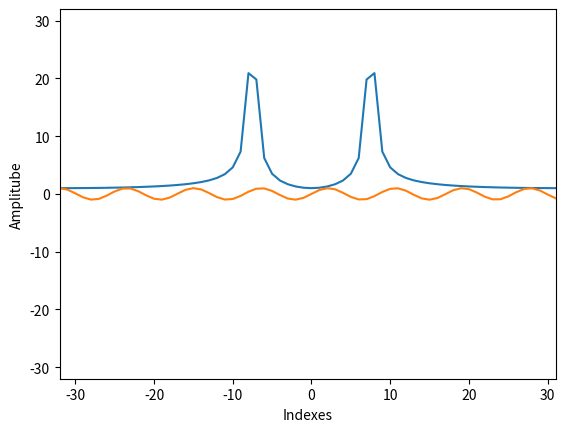

Reproduce this figure in Python.
#DFT implementation for a real sinusoid

import numpy as np
import matplotlib.pyplot as plt

N = 64 #size of signal
fq = 7.5	#frequency/period
x = np.cos(2 * np.pi * fq / N * np.arange(N))

X = np.array([])

nv = np.arange(-N/2, N/2)
kv = np.arange(-N/2, N/2)

for k in kv:
	s = np.exp(1j * 2 * np.pi * k / N * nv)
	X = np.append(X, sum(x * np.conjugate(s)))

#restore original signal from DFT (X)
y = np.array([])
for n in nv:
	s = np.exp(1j * 2 * np.pi * n / N * kv)
	y = np.append(y, 1.0 / N * sum(X * s))

plt.plot(kv, abs(X))	#DFT
plt.plot(kv, y)			#Original signal

plt.axis([-N/2, N/2 - 1, -N/2, N/2])
plt.xlabel("Indexes")
plt.ylabel("Amplitube")
plt.show()

